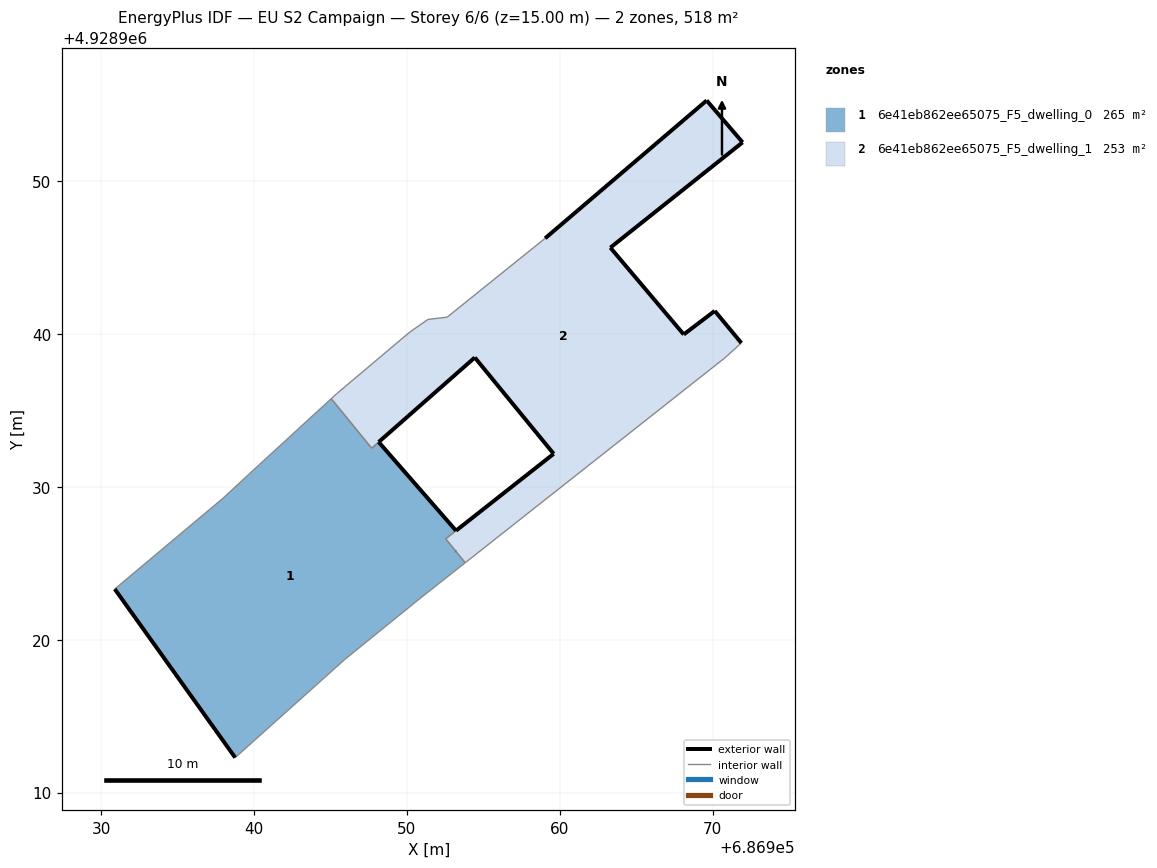
=== STOREY PLAN SPEC (per zone: floor XY polygon, exterior-wall plan segments, windows/doors) ===
zone 1: 6e41eb862ee65075_F5_dwelling_0  (264.7 m²)
  floor: (686945.95, 4928918.72) (686950.92, 4928922.75) (686953.81, 4928925.03) (686953.19, 4928925.79) (686953.11, 4928925.88) (686952.53, 4928926.60) (686953.21, 4928927.13) (686948.15, 4928932.93) (686947.69, 4928932.53) (686945.05, 4928935.77) (686940.35, 4928931.46) (686937.96, 4928929.25) (686930.88, 4928923.31) (686938.76, 4928912.28)
  exterior wall: (686938.76, 4928912.28) – (686930.88, 4928923.31)  [13.6 m]
  exterior wall: (686948.15, 4928932.93) – (686953.21, 4928927.13)  [7.7 m]
  exterior wall: (686953.19, 4928925.79) – (686953.20, 4928925.78)  [0.0 m]
  interior walls: 12
zone 2: 6e41eb862ee65075_F5_dwelling_1  (253.4 m²)
  floor: (686970.78, 4928938.42) (686971.88, 4928939.41) (686970.14, 4928941.51) (686968.11, 4928939.97) (686963.31, 4928945.65) (686971.96, 4928952.54) (686969.61, 4928955.28) (686959.04, 4928946.26) (686952.63, 4928941.10) (686951.37, 4928940.95) (686950.19, 4928940.13) (686945.40, 4928936.09) (686945.05, 4928935.77) (686947.69, 4928932.53) (686954.44, 4928938.46) (686959.60, 4928932.16) (686952.53, 4928926.60) (686953.11, 4928925.88) (686953.19, 4928925.79) (686953.81, 4928925.03)
  exterior wall: (686959.04, 4928946.26) – (686969.61, 4928955.28)  [13.9 m]
  exterior wall: (686969.61, 4928955.28) – (686971.96, 4928952.54)  [3.6 m]
  exterior wall: (686971.96, 4928952.54) – (686963.31, 4928945.65)  [11.1 m]
  exterior wall: (686963.31, 4928945.65) – (686968.11, 4928939.97)  [7.4 m]
  exterior wall: (686968.11, 4928939.97) – (686970.14, 4928941.51)  [2.5 m]
  exterior wall: (686970.14, 4928941.51) – (686971.88, 4928939.41)  [2.7 m]
  exterior wall: (686953.19, 4928925.79) – (686953.20, 4928925.78)  [0.0 m]
  exterior wall: (686959.60, 4928932.16) – (686954.44, 4928938.46)  [8.1 m]
  exterior wall: (686954.44, 4928938.46) – (686948.15, 4928932.93)  [8.4 m]
  exterior wall: (686953.21, 4928927.13) – (686959.60, 4928932.16)  [8.1 m]
  interior walls: 13

=== DERIVED (storey summary) ===
Building: EU S2 Campaign
Storey: 6 of 6  (floor level z = 15.00 m)
Storey gross floor area: 518.2 m²
Zones on this storey: 2
  - 6e41eb862ee65075_F5_dwelling_0: floor 264.7 m²; exterior wall 21.3 m (63.8 m²); WWR 0.0%
  - 6e41eb862ee65075_F5_dwelling_1: floor 253.4 m²; exterior wall 65.9 m (197.8 m²); WWR 0.0%
Zone adjacency (shared interzone walls):
  - 6e41eb862ee65075_F5_dwelling_0 ↔ 6e41eb862ee65075_F5_dwelling_1